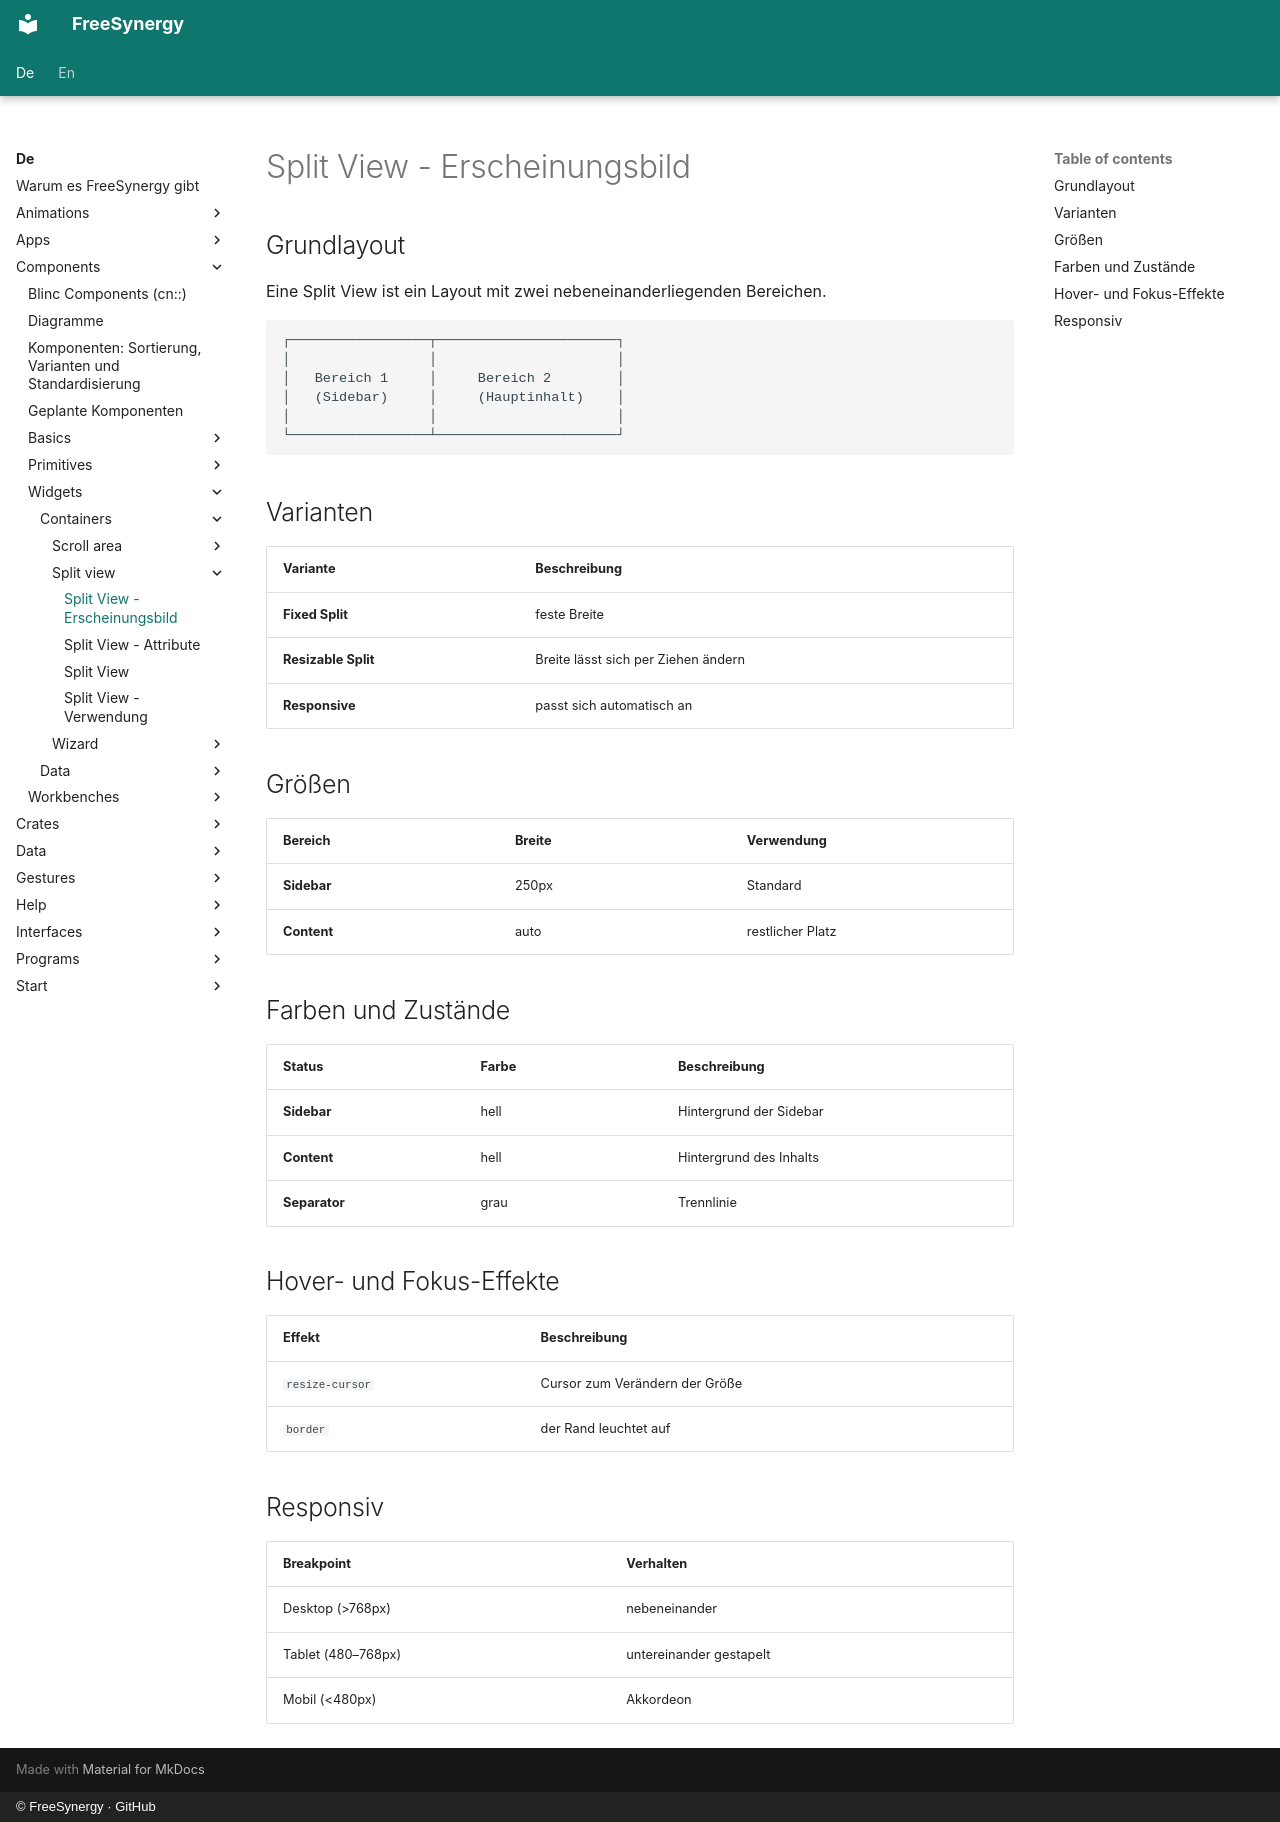

repository: FreeSynergy/fs-documentation · page: de/components/widgets/containers/split-view/appearance/index.html · generator: mkdocs · copyright: © FreeSynergy · GitHub

# Split View - Erscheinungsbild

## Grundlayout
Eine Split View ist ein Layout mit zwei nebeneinanderliegenden Bereichen.

```
┌─────────────────┬──────────────────────┐
│                 │                      │
│   Bereich 1     │     Bereich 2        │
│   (Sidebar)     │     (Hauptinhalt)    │
│                 │                      │
└─────────────────┴──────────────────────┘
```

## Varianten

| Variante | Beschreibung |
|----------|--------------|
| **Fixed Split** | feste Breite |
| **Resizable Split** | Breite lässt sich per Ziehen ändern |
| **Responsive** | passt sich automatisch an |

## Größen

| Bereich | Breite | Verwendung |
|---------|--------|------------|
| **Sidebar** | 250px | Standard |
| **Content** | auto | restlicher Platz |

## Farben und Zustände

| Status | Farbe | Beschreibung |
|--------|-------|--------------|
| **Sidebar** | hell | Hintergrund der Sidebar |
| **Content** | hell | Hintergrund des Inhalts |
| **Separator** | grau | Trennlinie |

## Hover- und Fokus-Effekte

| Effekt | Beschreibung |
|--------|--------------|
| `resize-cursor` | Cursor zum Verändern der Größe |
| `border` | der Rand leuchtet auf |

## Responsiv

| Breakpoint | Verhalten |
|------------|-----------|
| Desktop (>768px) | nebeneinander |
| Tablet (480–768px) | untereinander gestapelt |
| Mobil (<480px) | Akkordeon |
